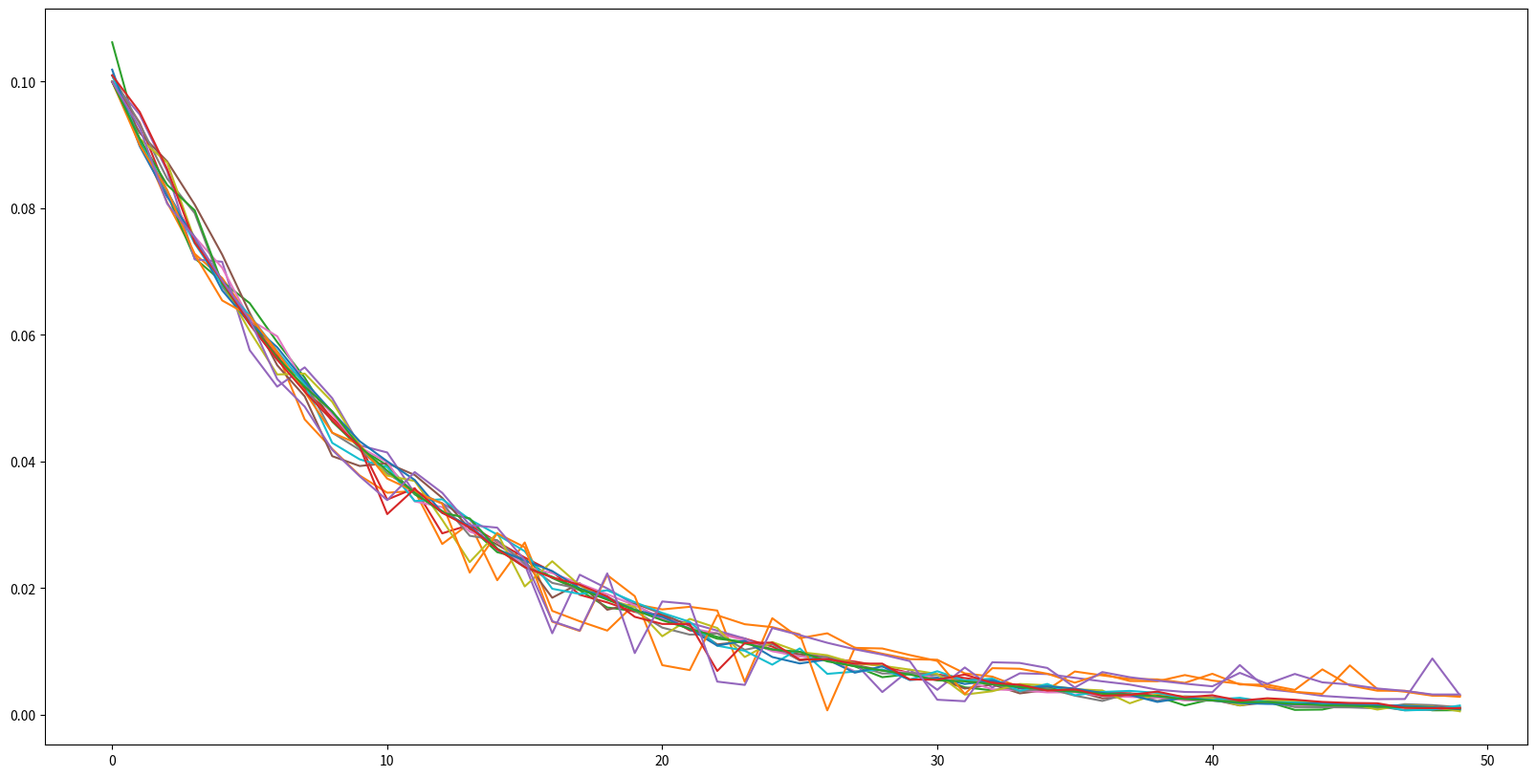

Python code for this plot:
# -*- coding: utf-8 -*-
"""

Implemente no exemplo de TD(0) uma estratégia epsilon-greedy, ao invés de uma escolha aleatória de ações. Para decidir qual a ação greedy em um determinado momento, é necessário considerar a maior função de valor nas redondezas de um estado.
Faça experimentos variando o epsilon. Compare os resultados da política greedy após 10, 100, 500 e 1000 episódios, em cada um dos cenários.
Compare esses resultados com os resultados de uma política greedy após 10, 100, 500 e 1000 episódios considerando o código original de exemplo.
Responda com base nos experimentos e plots apresentados: qual o impacto do fator de exploração do agente ao usar o TD(0)?
"""

import numpy as np
from tqdm import tqdm
import matplotlib.pyplot as plt
import random


# parameters
gamma = 0.1 # discounting rate
reward_value = -1
grid_size = 4
alpha = 0.1 # (0,1] // stepSize
terminal_states = [[0,0], [grid_size-1, grid_size-1]]
actions = [[-1, 0], [1, 0], [0, 1], [0, -1]]
iterations = 10000

V = np.zeros((grid_size, grid_size))
returns = {(i, j):list() for i in range(grid_size) for j in range(grid_size)}
deltas = {(i, j):list() for i in range(grid_size) for j in range(grid_size)}
states = [[i, j] for i in range(grid_size) for j in range(grid_size)]

def generateInitialState():
    initial_state = random.choice(states[1:-1])
    return tuple(initial_state)

def generateNextAction():
    return random.choice(actions)

def takeAction(state, action):
    if list(state) in terminal_states:
        return 0, None
    final_state = np.array(state) + np.array(action)
    if -1 in list(final_state) or grid_size in list(final_state):
        final_state = state
    return reward_value, tuple(final_state)

for it in range(iterations):
    initial_state = generateInitialState()

   # if it in [0, 1, 2, 9, 99, iterations-1]:
   #     print("\nIteration {}".format(it))
   #     print(V)
   #     print("")
        
    while True:
        action = generateNextAction()
        reward, final_state = takeAction(initial_state, action)
        
        if final_state is None:
            break
        
        before =  V[initial_state]
        V[initial_state] += alpha * (reward + gamma * V[final_state] - V[initial_state])
        deltas[initial_state].append(float(np.abs(before - V[initial_state])))
        
        initial_state = final_state

        
plt.figure(figsize=(20,10))
all_series = [list(x)[:50] for x in deltas.values()]
for series in all_series:
    plt.plot(series)
